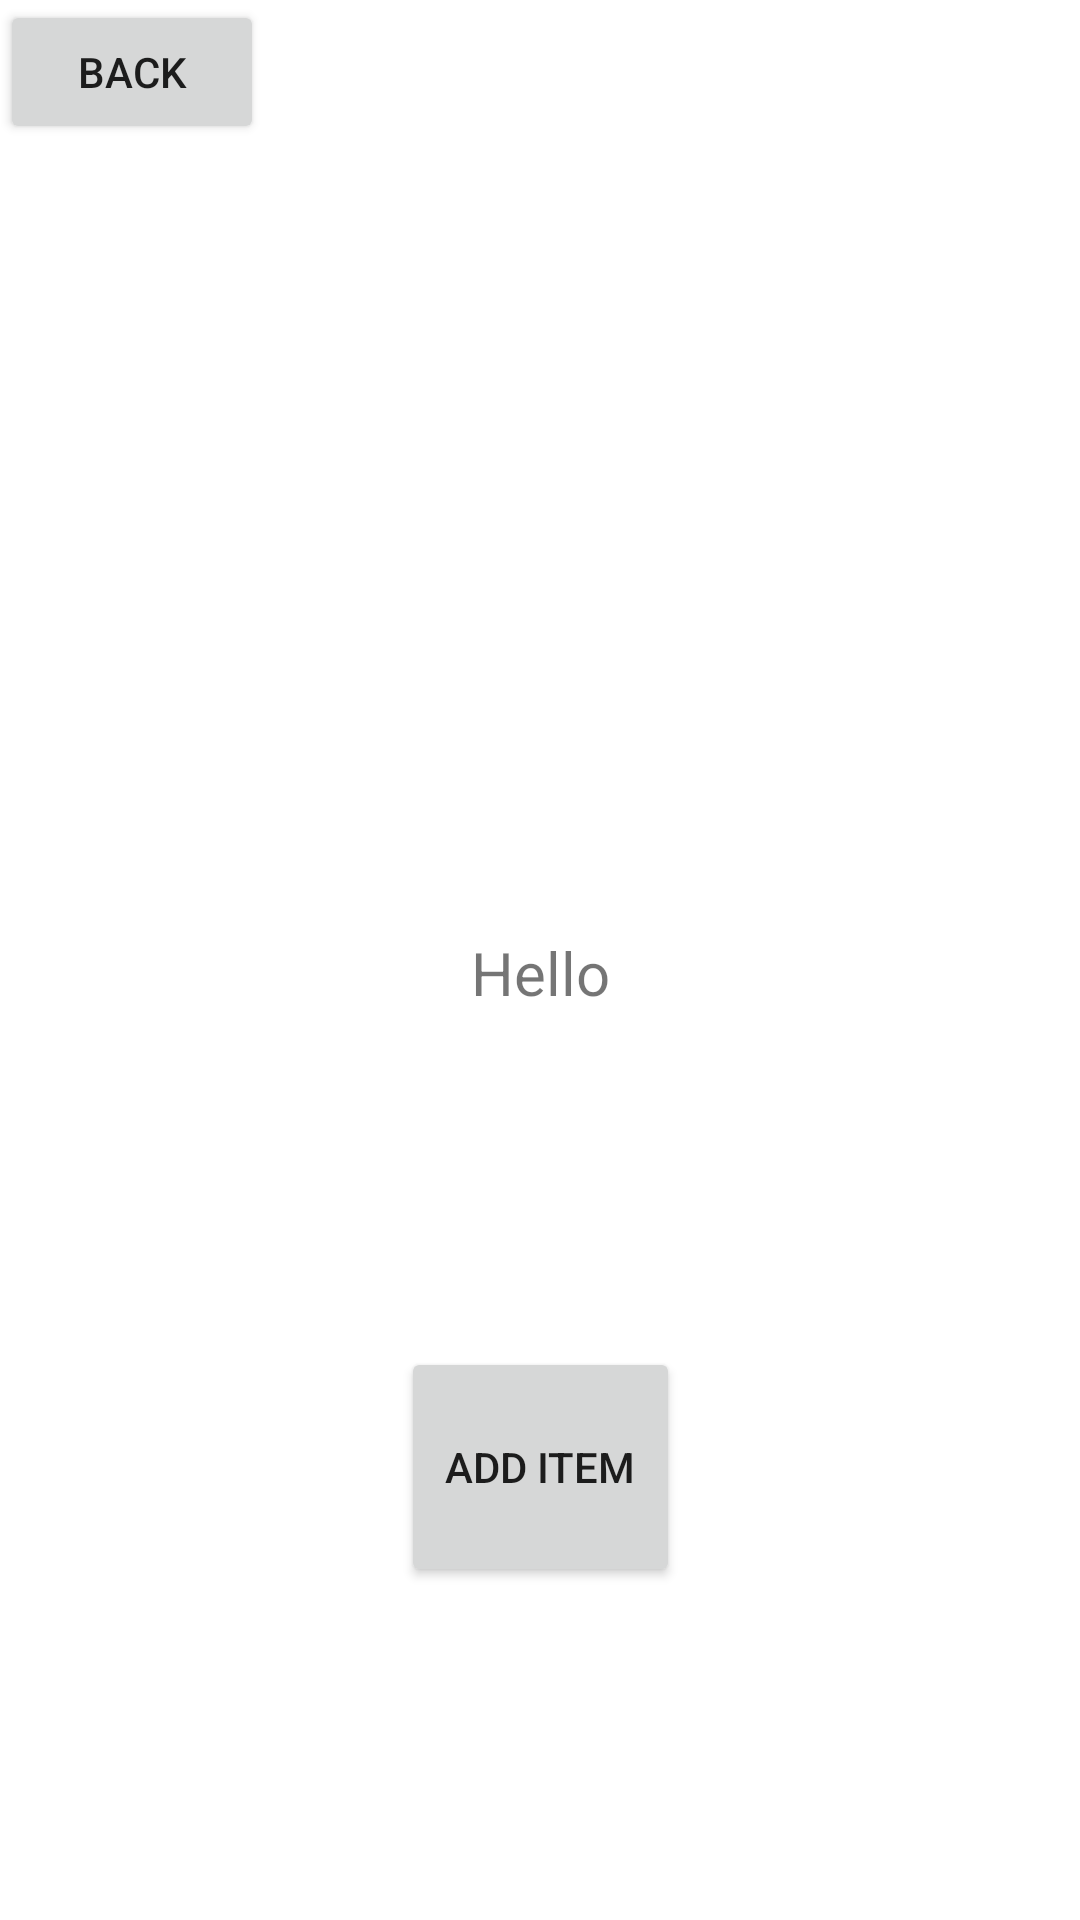

Produce the Android XML layout that renders to this screen, including the resource entries it uses.
<!-- AndroidManifest.xml: application theme Theme.MyApplication -->
<!-- res/layout/activity_items_of_list.xml -->
<?xml version="1.0" encoding="utf-8"?>
<androidx.constraintlayout.widget.ConstraintLayout xmlns:android="http://schemas.android.com/apk/res/android"
    xmlns:app="http://schemas.android.com/apk/res-auto"
    xmlns:tools="http://schemas.android.com/tools"
    android:layout_width="match_parent"
    android:layout_height="match_parent"
    tools:context=".my_ui.organize_lists.ItemsOfList">


    <FrameLayout
        android:id="@+id/fragment_container"
        android:layout_width="match_parent"
        android:layout_height="match_parent"
        >

    </FrameLayout>


    <Button
        android:id="@+id/btn_back"
        android:layout_width="wrap_content"
        android:layout_height="wrap_content"
        android:text="Back"
        tools:ignore="MissingConstraints" />


    <TextView
        android:id="@+id/text_items"
        android:layout_width="match_parent"
        android:layout_height="wrap_content"
        android:layout_marginStart="8dp"
        android:layout_marginTop="8dp"
        android:layout_marginEnd="8dp"
        android:text="Hello"
        android:textAlignment="center"
        android:textSize="20sp"
        app:layout_constraintBottom_toBottomOf="parent"
        app:layout_constraintEnd_toEndOf="parent"
        app:layout_constraintStart_toStartOf="parent"
        app:layout_constraintTop_toTopOf="parent"
        android:gravity="center_horizontal" />

    <Button
        android:id="@+id/btn_add_item"
        android:layout_width="93dp"
        android:layout_height="80dp"
        android:layout_gravity="end"
        android:layout_margin="16dp"
        android:text="Add Item"
        app:layout_constraintBottom_toBottomOf="parent"
        app:layout_constraintEnd_toEndOf="parent"
        app:layout_constraintStart_toStartOf="parent"
        app:layout_constraintTop_toBottomOf="@+id/text_items" />


    

</androidx.constraintlayout.widget.ConstraintLayout>
<!-- resources referenced by this layout -->
<resources>
  <style name="Theme.MyApplication" parent="Theme.MaterialComponents.DayNight.NoActionBar">
          
          <item name="colorPrimary">@color/purple_500</item>
          <item name="colorPrimaryVariant">@color/purple_700</item>
          <item name="colorOnPrimary">@color/white</item>
          
          <item name="colorSecondary">@color/teal_200</item>
          <item name="colorSecondaryVariant">@color/teal_700</item>
          <item name="colorOnSecondary">@color/black</item>
          
          <item name="android:statusBarColor" tools:targetApi="l">?attr/colorPrimaryVariant</item>
          
      </style>
  <color name="purple_500">#424242</color>
  <color name="purple_700">#000000</color>
  <color name="white">#FFFFFFFF</color>
  <color name="teal_200">#FF03DAC5</color>
  <color name="teal_700">#FFFFFFFF</color>
  <color name="black">#FF000000</color>
</resources>
